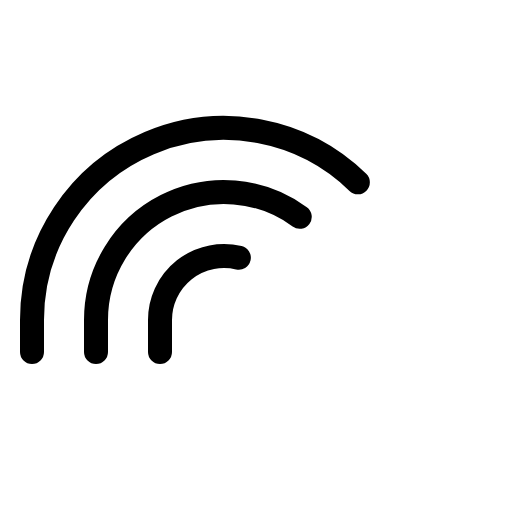
t = 0.00 s
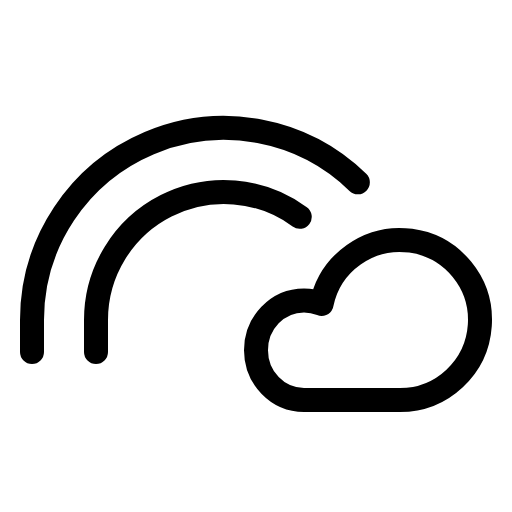
t = 0.90 s
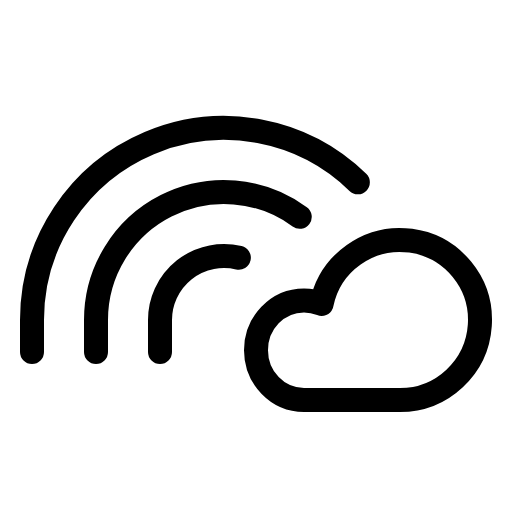
t = 1.28 s
t = 1.65 s: frame unchanged from t = 1.28 s, image omitted
t = 2.03 s: frame unchanged from t = 1.28 s, image omitted

The animated SVG that drew these frames (rendered in a browser with its animation timeline set to each time). Animation: 1 CSS @keyframes rule; one cycle of 2.40 s, repeats indefinitely.

<svg xmlns="http://www.w3.org/2000/svg" viewBox="0 0 256 256">
  <style>
    .draw-line {
      stroke-dasharray: 2000;
      stroke-dashoffset: 0;
    }
    svg:hover .draw-line {
      animation: phosphor-draw-in 1.5s ease-in-out infinite alternate;
    }
    @keyframes phosphor-draw-in {
      0%   { stroke-dashoffset: 2000; }
      100% { stroke-dashoffset: 0; }
    }
  </style><rect width="256" height="256" fill="none"/><path d="M152,200c-13.25,0-24-11.14-24-24.89s10.75-24.89,24-24.89a23.33,23.33,0,0,1,8.81,1.73h0A40,40,0,1,1,200,200Z" fill="none" stroke="currentColor" stroke-linecap="round" stroke-linejoin="round" stroke-width="12" class="draw-line" pathLength="1" style="animation-delay: 0s"/><path d="M16,176V160A96,96,0,0,1,178.93,91.17" fill="none" stroke="currentColor" stroke-linecap="round" stroke-linejoin="round" stroke-width="12" class="draw-line" pathLength="1" style="animation-delay: 0.3s"/><path d="M48,176V160a64,64,0,0,1,101.87-51.6" fill="none" stroke="currentColor" stroke-linecap="round" stroke-linejoin="round" stroke-width="12" class="draw-line" pathLength="1" style="animation-delay: 0.6s"/><path d="M80,176V160a32,32,0,0,1,39.42-31.13" fill="none" stroke="currentColor" stroke-linecap="round" stroke-linejoin="round" stroke-width="12" class="draw-line" pathLength="1" style="animation-delay: 0.9s"/></svg>
